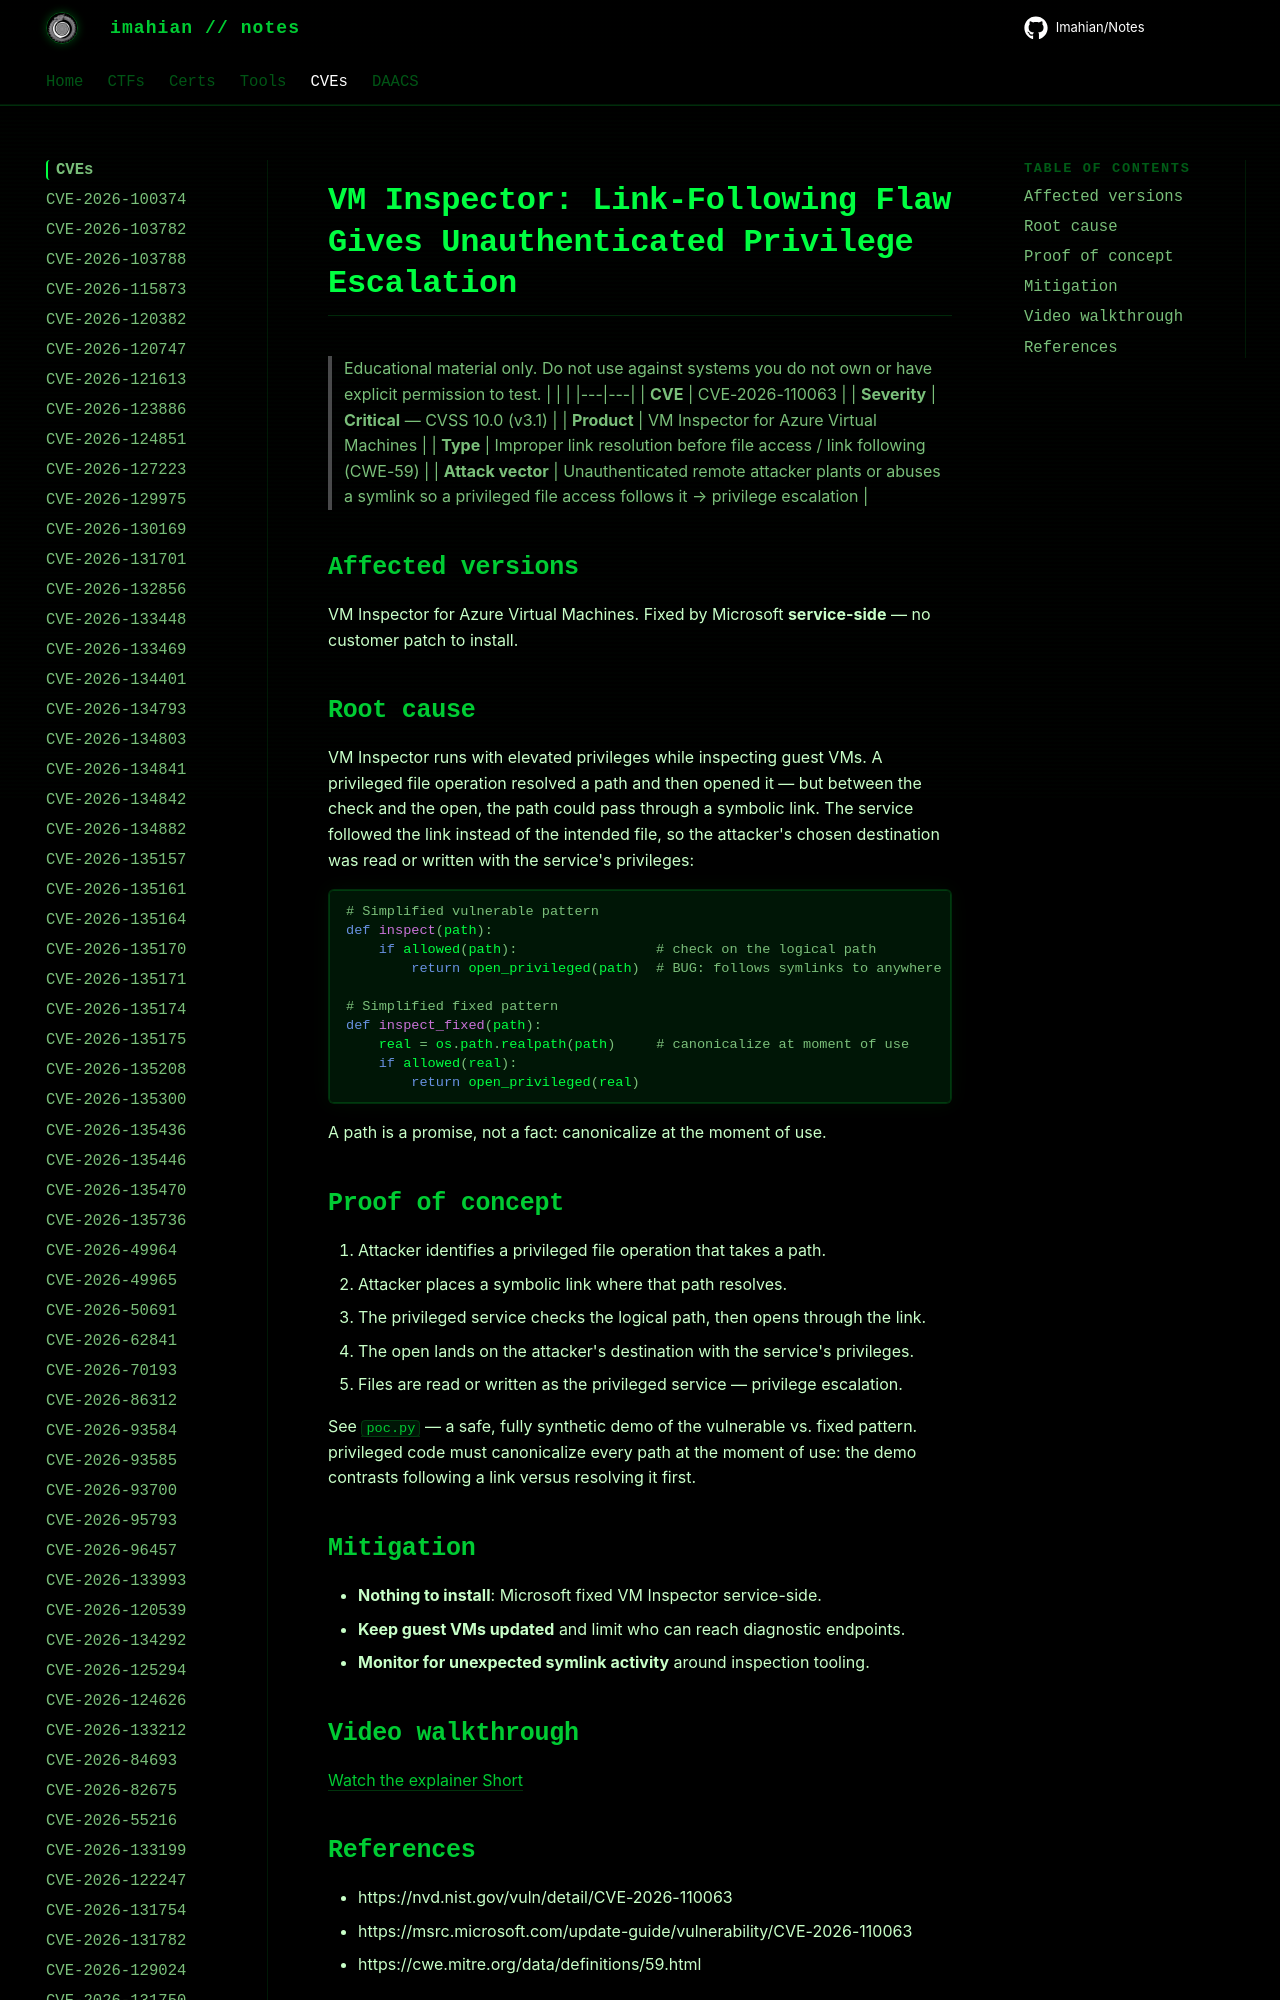

repository: Imahian/Notes · page: CVEs/CVE-2026-110063/index.html · generator: mkdocs

# VM Inspector: Link-Following Flaw Gives Unauthenticated Privilege Escalation

> Educational material only. Do not use against systems you do not own or have
> explicit permission to test.
| | |
|---|---|
| **CVE** | CVE
